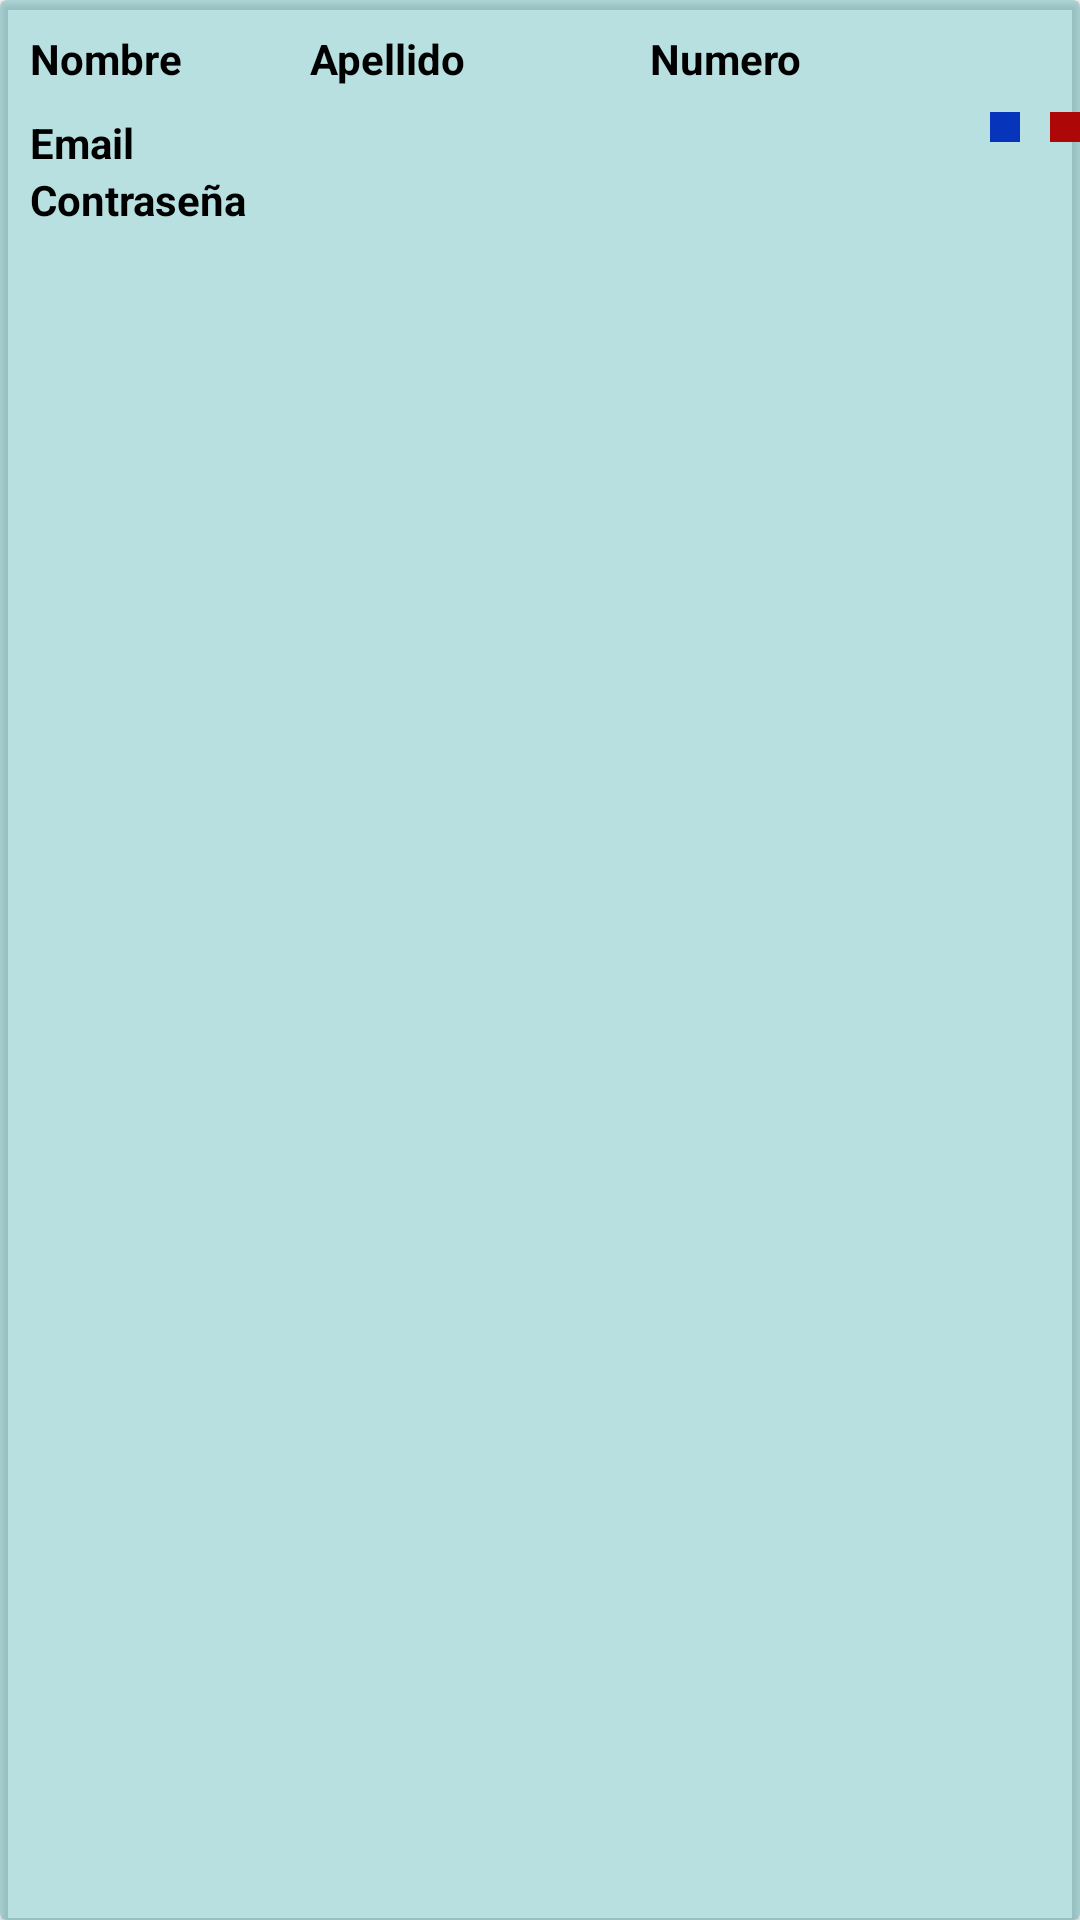

The Android layout XML behind this screen, and the referenced resources:
<!-- AndroidManifest.xml: application theme Theme.MEDIARM -->
<!-- res/layout/view_user_admi.xml -->
<?xml version="1.0" encoding="utf-8"?>
<androidx.cardview.widget.CardView xmlns:android="http://schemas.android.com/apk/res/android"
    xmlns:app="http://schemas.android.com/apk/res-auto"
    android:layout_width="match_parent"
    android:layout_height="wrap_content"
    app:cardBackgroundColor="#51219E9E">

    <LinearLayout
        android:layout_width="wrap_content"
        android:layout_height="85dp"
        android:gravity="center_vertical"
        android:orientation="horizontal">

        <LinearLayout
            android:layout_width="match_parent"
            android:layout_height="match_parent"
            android:layout_weight="1"
            android:orientation="vertical"
            android:paddingTop="10dp">

            <LinearLayout
                android:layout_width="wrap_content"
                android:layout_height="wrap_content"
                android:layout_weight="1"
                android:orientation="horizontal"
                android:paddingLeft="10dp">

                <TextView
                    android:id="@+id/nom"
                    android:layout_width="317dp"
                    android:layout_height="wrap_content"
                    android:layout_weight="1"
                    android:text="Nombre"
                    android:textStyle="bold"
                    android:textColor="@color/black"/>

                <TextView
                    android:id="@+id/apellidoP"
                    android:layout_width="337dp"
                    android:layout_height="wrap_content"
                    android:layout_weight="1"
                    android:text="@string/apellido"
                    android:textStyle="bold"
                    android:textColor="@color/black"/>

                <TextView
                    android:id="@+id/numero"
                    android:layout_width="337dp"
                    android:layout_height="wrap_content"
                    android:layout_weight="1"
                    android:text="@string/numero"
                    android:textStyle="bold"
                    android:textColor="@color/black"/>

            </LinearLayout>

            <LinearLayout
                android:layout_width="match_parent"
                android:layout_height="wrap_content"
                android:layout_weight="1"
                android:orientation="vertical"
                android:paddingLeft="10dp">

                <TextView
                    android:id="@+id/email"
                    android:layout_width="333dp"
                    android:layout_height="wrap_content"
                    android:text="Email"
                    android:textStyle="bold"
                    android:textColor="@color/black"/>

                <TextView
                    android:id="@+id/contra"
                    android:layout_width="331dp"
                    android:layout_height="wrap_content"
                    android:text="Contraseña"
                    android:textStyle="bold"
                    android:textColor="@color/black"/>

            </LinearLayout>

        </LinearLayout>

        <ImageView
            android:id="@+id/btn_editarU"
            android:layout_width="wrap_content"
            android:layout_height="wrap_content"
            android:background="#0634BA"
            android:padding="5dp"
            app:srcCompat="@drawable/ic_create_24" />

        <Space
            android:layout_width="10dp"
            android:layout_height="wrap_content" />

        <ImageView
            android:id="@+id/btn_eliminar"
            android:layout_width="wrap_content"
            android:layout_height="wrap_content"
            android:background="#AE0707"
            android:padding="5dp"
            app:srcCompat="@drawable/ic_delete_24" />

    </LinearLayout>

</androidx.cardview.widget.CardView>
<!-- resources referenced by this layout -->
<resources>
  <color name="black">#FF000000</color>
  <string name="apellido">Apellido</string>
  <string name="numero">Numero</string>
  <style name="Theme.MEDIARM" parent="Theme.MaterialComponents.DayNight.DarkActionBar">
          
          <item name="colorPrimary">@color/purple_500</item>
          <item name="colorPrimaryVariant">@color/purple_700</item>
          <item name="colorOnPrimary">@color/white</item>
          
          <item name="colorSecondary">@color/teal_200</item>
          <item name="colorSecondaryVariant">@color/teal_700</item>
          <item name="colorOnSecondary">@color/black</item>
          
          <item name="android:statusBarColor" tools:targetApi="l">?attr/colorPrimaryVariant</item>
          
      </style>
  <color name="purple_500">#FF6200EE</color>
  <color name="purple_700">#FF3700B3</color>
  <color name="white">#FFFFFFFF</color>
  <color name="teal_200">#FF03DAC5</color>
  <color name="teal_700">#FF018786</color>
</resources>
